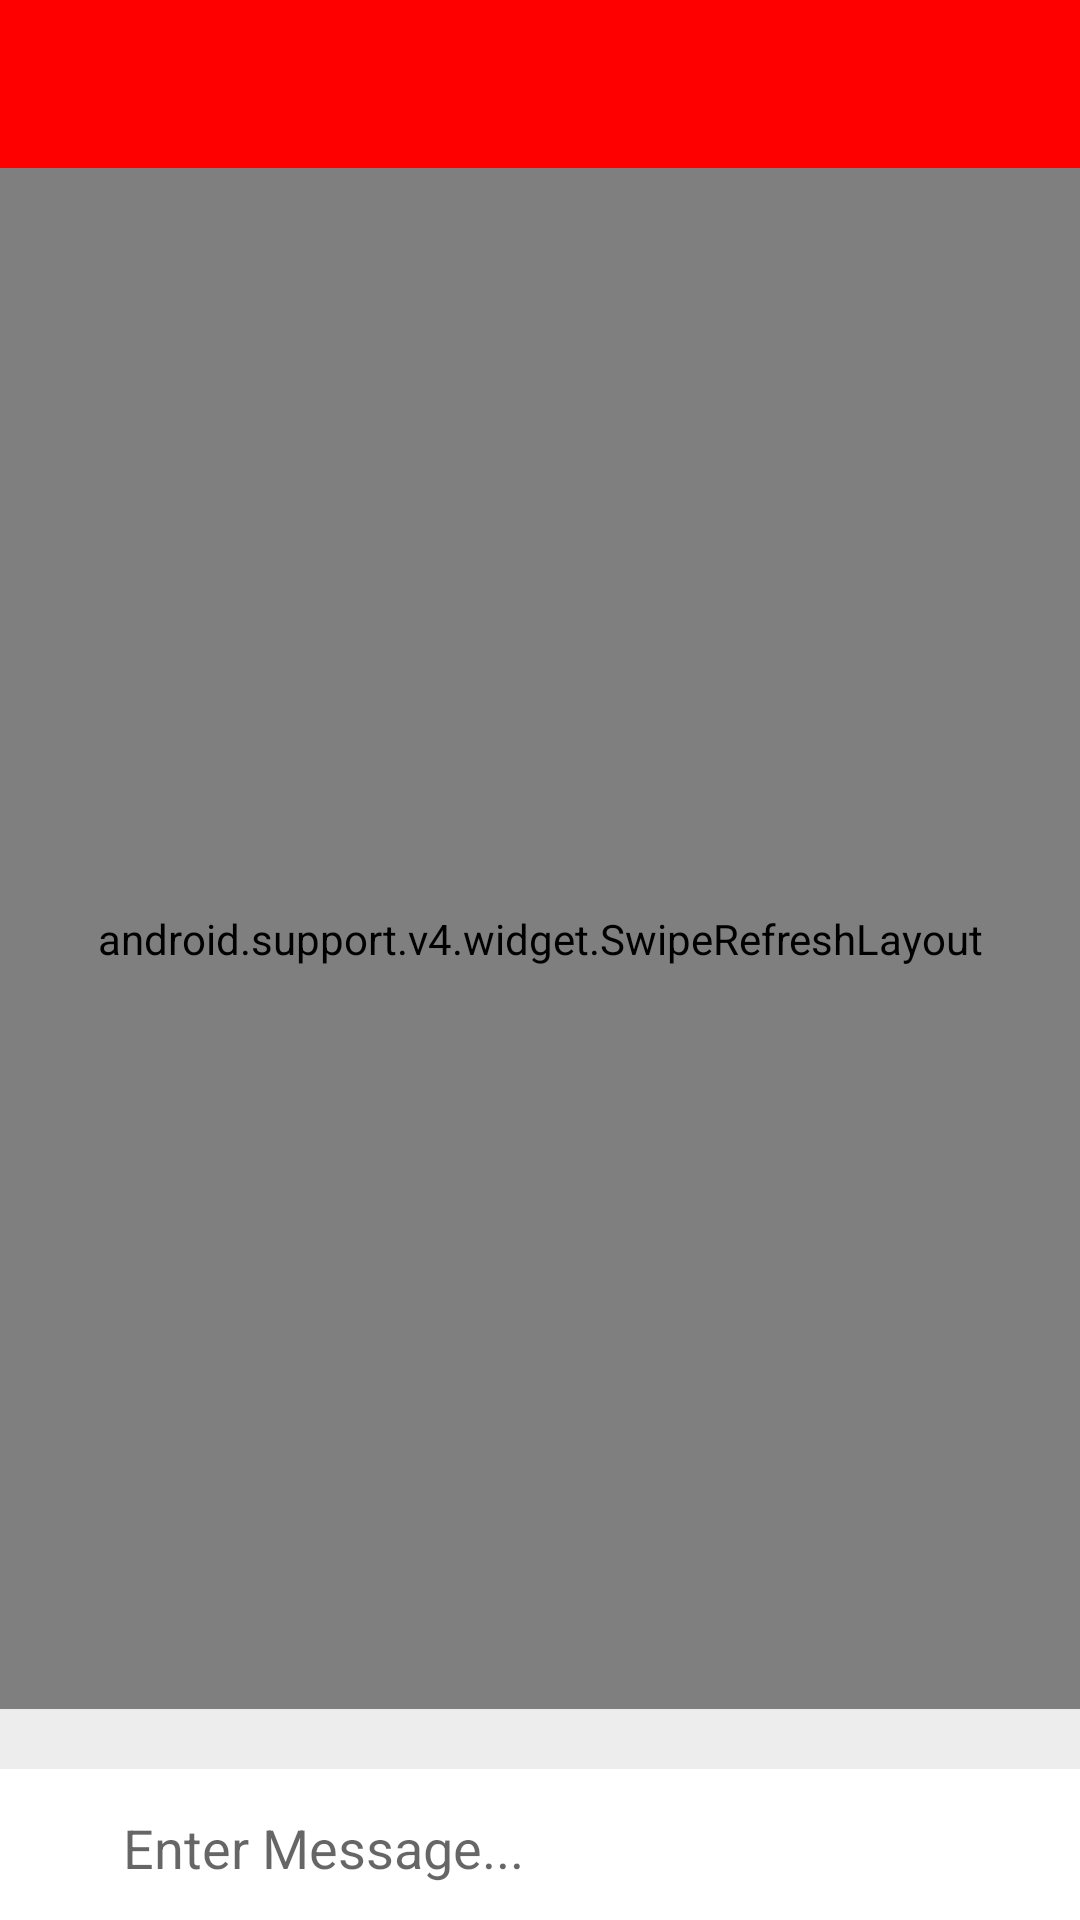

The Android layout XML behind this screen, and the referenced resources:
<!-- AndroidManifest.xml: application theme AppTheme -->
<!-- res/layout/activity_chat.xml -->
<?xml version="1.0" encoding="utf-8"?>
<RelativeLayout
    xmlns:android="http://schemas.android.com/apk/res/android"
    xmlns:app="http://schemas.android.com/apk/res-auto"
    xmlns:tools="http://schemas.android.com/tools"
    android:layout_width="match_parent"
    android:layout_height="match_parent"
    android:background="#ededed"
    tools:context=".ChatActivity">

    <include
        android:id="@+id/chat_app_bar"
        layout="@layout/app_bar_layout"/>

    <android.support.v4.widget.SwipeRefreshLayout
        android:id="@+id/message_swipe_layout"
        android:layout_width="match_parent"
        android:layout_height="match_parent"
        android:layout_above="@+id/linearLayout"
        android:layout_alignParentStart="true"
        android:layout_below="@+id/chat_app_bar">

        <android.support.v7.widget.RecyclerView
            android:id="@+id/chat_messages_list"
            android:layout_width="match_parent"
            android:layout_height="match_parent"
            android:layout_above="@+id/linearLayout"
            android:layout_alignParentStart="true"
            android:layout_below="@+id/chat_app_bar"
            >
        </android.support.v7.widget.RecyclerView>

    </android.support.v4.widget.SwipeRefreshLayout>

    <LinearLayout
        android:id="@+id/linearLayout"
        android:layout_width="match_parent"
        android:layout_height="wrap_content"
        android:layout_alignParentBottom="true"
        android:layout_alignParentStart="true"
        android:layout_marginTop="20dp"
        android:background="@android:color/white"
        android:orientation="horizontal"
        android:weightSum="10">

        <ImageButton
            android:id="@+id/chat_add_btn"
            android:layout_width="wrap_content"
            android:layout_height="match_parent"
            android:layout_weight="1"
            android:alpha="0.5"
            android:background="@android:color/white"
            android:padding="10dp"
            app:srcCompat="@drawable/ic_add_black_24dp"/>

        <EditText
            android:id="@+id/chat_message_view"
            android:layout_width="wrap_content"
            android:layout_height="wrap_content"
            android:layout_weight="8"
            android:background="@android:color/white"
            android:ems="10"
            android:hint="@string/enter_message"
            android:inputType="textCapSentences"
            android:paddingBottom="12dp"
            android:paddingLeft="10dp"
            android:paddingRight="10dp"
            android:paddingTop="14dp"/>

        <ImageButton
            android:id="@+id/chat_send_btn"
            android:layout_width="wrap_content"
            android:layout_height="match_parent"
            android:layout_weight="1"
            android:alpha="0.5"
            android:background="@android:color/white"
            android:padding="10dp"
            app:srcCompat="@drawable/ic_send_black_24dp"/>
    </LinearLayout>

    <TextView
        android:id="@+id/chat_typing_textView"
        android:layout_width="wrap_content"
        android:layout_height="wrap_content"
        android:layout_below="@+id/message_swipe_layout"
        android:layout_centerHorizontal="true"
        android:fontFamily="serif"
        android:gravity="center_horizontal"
        android:text=""
        android:textColor="@color/Red"
        android:textSize="14sp"/>

</RelativeLayout>
<!-- res/layout/app_bar_layout.xml (included above) -->
<?xml version="1.0" encoding="utf-8"?>
<android.support.v7.widget.Toolbar xmlns:android="http://schemas.android.com/apk/res/android"
                                   android:id="@+id/main_app_bar"
                                   android:layout_width="match_parent"
                                   android:layout_height="wrap_content"
                                   android:background="@color/Red"
                                   android:theme="@style/AppTheme">

</android.support.v7.widget.Toolbar>
<!-- resources referenced by this layout -->
<resources>
  <color name="Red">#ff0000</color>
  <string name="enter_message">Enter Message...</string>
  <style name="AppTheme" parent="Theme.AppCompat.Light.NoActionBar">
          
          
          <item name="colorPrimary">@color/colorTestForActionBar</item>
          <item name="colorPrimaryDark">@color/colorPrimary</item>
          <item name="colorAccent">@color/colorAccent</item>
      </style>
  <color name="colorTestForActionBar">#b80000</color>
  <color name="colorPrimary">#ff0000</color>
  <color name="colorAccent">#ff4081</color>
</resources>
